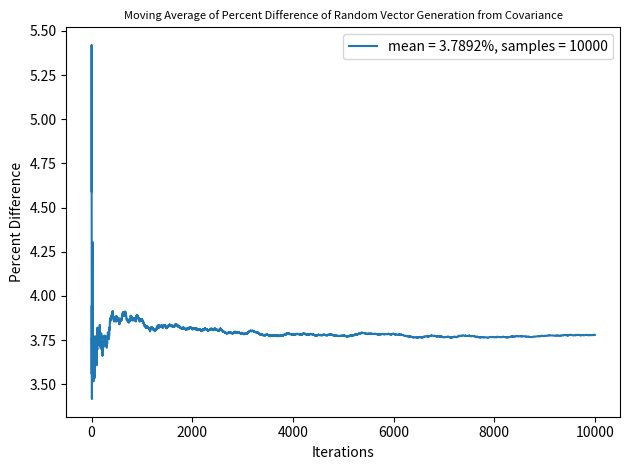

This chart was generated by the following Python code:
from pathlib import Path
from typing import List, Optional, Union, Tuple

import matplotlib.figure
import matplotlib.pyplot as plt
import numpy as np
import scipy


def generate_vector_series_from_covariance_mat(
    cov: np.ndarray,
    samples: int = 1000,
) -> np.ndarray:
    """
    To generate a random vector of a specific covariance matrix R
        a) Obtain the so-called Cholesky factorization (where we depend on LU Decomposition rather than the simple
            Cholesky case of LU Decomposition [where U = L.T]):

            R = AA.T

        b) Generate IID vector X

        c) Construct Y = AX

    :param cov:
    :param samples:
    :return:
    """

    # step a)
    # get the lower triangular matrix from the cholesky decomposition of the covariance
    L = np.linalg.cholesky(cov)

    # step b)
    # generate some samples vectors series
    X = np.random.randn(samples, cov.shape[0])
    # We now want to remove the random variation away from the zero mean and identity covariance (making the sample mean
    # 0 and sample covariance the identity matrix of cov.shape)

    # zero mean the random vector series
    X -= np.mean(X)

    # get covariance of zero mean vector series in order to get the covariance of our matrix as the identity matrix
    # np.cov() expects its input data matrix to have observations in each column, and variables in each row, so we have
    # to transpose our X vector series to get its covariance matrix in the right form
    cov_X = np.cov(X.T)
    # get lower triangular with unit diagonal elements decomposition matrix of our covariance matrix
    # use scipy.linalg.lu b/c our cov_X matrix may not be positive definite
    # Note: a matrix is positive definite if it's symmetric and all its pivots are positive (if a matrix is in
    # row-echelon form, then the first nonzero entry of each row is called a pivot) or if all eigenvalues are positive.
    # Additionally, if it's a symmetric matrix all the eigenvalues are real.
    # scipy.linalg.lu uses the LU Decomposition method rather than the cholesky method
    # consequently, we will get three matrix outputs rather than one.
    # P = permutation matrix, which is necessary when attempting to obtain nonzero pivots for all rows
    # L = lower triangular matrix with unit diagonal elements
    # U = upper triangular matrix
    # to solve the equation
    # PX = LU, we can see here that when U = L.T, we get the cholesky decomposition (no need for P then)
    P_X, L_X, U_X = scipy.linalg.lu(cov_X)
    # Here we are trying to get our sample covariance to be the identity matrix
    inv_L_X = np.linalg.inv(L_X.T)
    # solving for standard_X = L^-1 * zero_mean_X, to obtain a final X that has zero mean and an identity matrix
    # covariance matrix; i.e., unit variance
    # we will use this standard_X as our X in step c)
    # additionally divide by the number of samples - 1 to get an unbaised normalization
    standard_X = (X @ inv_L_X) * np.sqrt((X.shape[0] - 1) / (X.shape[0] - 1))

    # step c)
    Y = standard_X @ L

    return Y


def element_wise_percent_diff_between_numpy_arrays(initial: np.ndarray, final: np.ndarray) -> np.ndarray:
    return abs(np.divide(abs(np.subtract(final, initial)), initial)) * 100


def compare_generate_random_vector_from_cov_against_cov(cov: np.ndarray, samples: int = 1000) -> Tuple[np.ndarray, np.ndarray]:
    Y = generate_vector_series_from_covariance_mat(cov, samples)
    cov_Y = np.cov(Y.T)
    percent_diff_cov_Y = element_wise_percent_diff_between_numpy_arrays(cov, cov_Y)

    return percent_diff_cov_Y, cov_Y


def compare_many_generated_vector_series_from_cov_against_cov(
    cov: np.ndarray,
    samples: int = 1000,
    iterations: int = 100,
) -> Tuple[List[float], np.ndarray]:
    avg_diff = np.zeros(cov.shape)
    moving_avg_diff = []
    for it in range(iterations):
        diff, cov_Y = compare_generate_random_vector_from_cov_against_cov(cov, samples)
        avg_diff += diff
        moving_avg_diff.append(np.sum(avg_diff) / ((it + 1) * cov.shape[0] * cov.shape[1]))

    avg_diff /= iterations
    print(
        f"***Average Differences***\n"
        f"Overall Average: '{moving_avg_diff[-1]:.5f}%'\n"
        f"average:\n'{avg_diff}'"
    )
    return moving_avg_diff, cov_Y


def plot_moving_average(moving_avg: List[float], title: Optional[str] = None) -> matplotlib.figure.Figure:
    if title is None:
        title = "Moving Average of Percent Difference of Random Vector Generation from Covariance"

    fig, ax = plt.subplots()
    x = np.arange(1, len(moving_avg)+1)
    ax.plot(x, moving_avg)
    ax.set_title(title, fontsize=8)
    ax.set_xlabel("Iterations")
    ax.set_ylabel("Percent Difference")
    moving_avg_avg = np.mean(moving_avg)
    ax.legend([f"mean = {moving_avg_avg:.4f}%, samples = {len(moving_avg)}"])
    fig.tight_layout()

    return fig


def generate_many_random_vectors_and_plot(
    cov: np.ndarray, fig_output_path: Union[str, Path], samples: int = 1000, iterations: int = 100,
):
    if Path(fig_output_path).suffix in [""]:
        Path(fig_output_path).mkdir(exist_ok=True, parents=True)
        fig_output_path = Path(fig_output_path) / "percent_diff_moving_avg_of_random_series_generated_from_cov.png"
    elif not Path(fig_output_path).parent.exists():
        Path(fig_output_path).parent.mkdir(exist_ok=True, parents=True)

    moving_avg, cov_Y = compare_many_generated_vector_series_from_cov_against_cov(
        cov=cov,
        samples=samples,
        iterations=iterations,
    )
    fig = plot_moving_average(moving_avg)
    fig.savefig(str(fig_output_path.absolute()))
    plt.close()
    print(f"\nOriginal covariance:\n{cov}\n\n"
          f"Generated vector's covariance:\n{cov_Y}")


def main():
    U = np.asarray([[11 / 144, -1 / 96], [-1 / 96, 73 / 960]])
    samples = 1000
    iterations = 10000
    fig_output_path = Path("./ec")
    generate_many_random_vectors_and_plot(U,fig_output_path, samples=samples, iterations=iterations)


if __name__ == '__main__':
    main()
